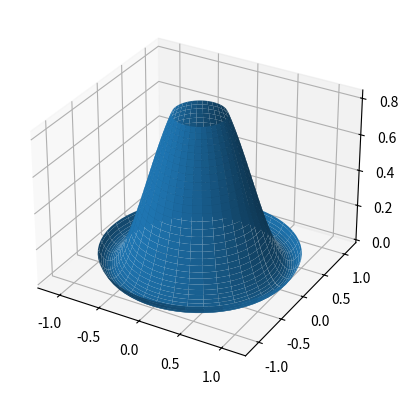

This chart was generated by the following Python code:
from mpl_toolkits.mplot3d import Axes3D
from matplotlib import pyplot as plt 
from matplotlib import cm
import numpy as np 

fig=plt.figure()
ax=fig.add_subplot(111,projection='3d')
r=np.linspace(0.3,1.12,70)
p=np.linspace(0,2*3.14,70)
R,P=np.meshgrid(r,p)
F,Y=R*np.cos(P),R*np.sin(P)
G=(R**2-1)**2
ax.plot_surface(F,Y,G)
plt.show()